The GitHub repository SaachiPandey-258/Capstone_Project contains a labelled image folder "spiral" with 2 categories: healthy, parkinson. Examples follow, each with its label.

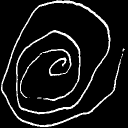
Label: parkinson

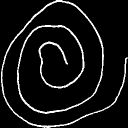
Label: healthy

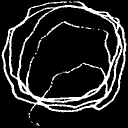
Label: parkinson

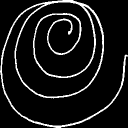
Label: healthy

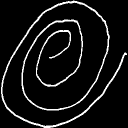
Label: parkinson

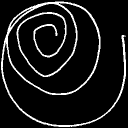
Label: healthy
